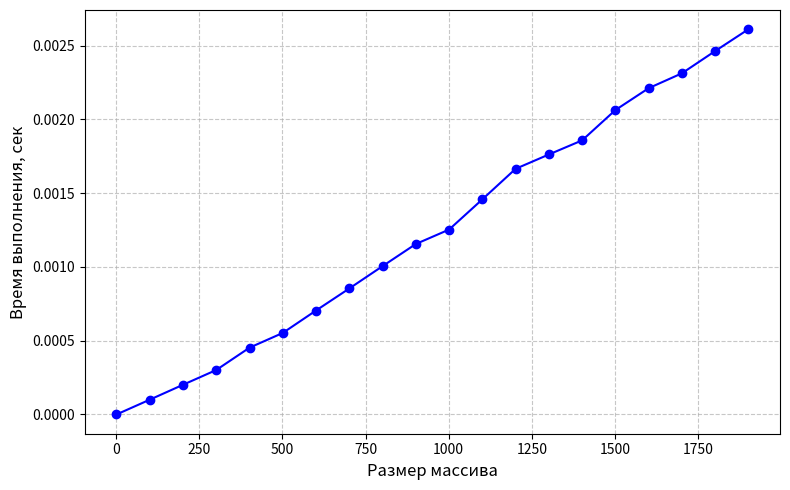

Here is the Python script that generated this plot:
import random
import time
import matplotlib.pyplot as plt


def merge_sort(array):
    if len(array) <= 1: return array

    mid = len(array) // 2
    left = merge_sort(array[:mid])
    right = merge_sort(array[mid:])

    return merge(left, right)


def merge(l, r):
    sorted_array = []
    i = j = 0

    while i < len(l) and j < len(r):
        if l[i] <= r[j]:
            sorted_array.append(l[i])
            i += 1
        else:
            sorted_array.append(r[j])
            j += 1

    sorted_array.extend(l[i:])
    sorted_array.extend(r[j:])

    return sorted_array


def array_generator(min_value=-1000, max_value=1000):
    arrays = []
    for size in range(1, 2000 + 1, 100):
        arrays.append([random.randint(min_value, max_value) for _ in range(1901)])
    return arrays


r_array = array_generator()
time_array = []
for arr in r_array:
    start_time = time.time()
    s_array = merge_sort(arr)
    end_time = time.time()
    time_array.append(end_time - start_time)


def plot(sizes, times):
    plt.figure(figsize=(8, 5))
    plt.plot(sizes, times, marker='o', linestyle='-', color='b', label='Merge Sort Execution Time')
    plt.xlabel("Размер массива", fontsize=12)
    plt.ylabel("Время выполнения, сек", fontsize=12)
    plt.grid(True, linestyle='--', alpha=0.7)
    plt.tight_layout()
    plt.show()


s = [i for i in range(1, 2000 + 1, 100)]
t = [0.0, 0.00010017156600952148, 0.00020126104354858398, 0.00030134916305541993, 0.0004527568817138672,
     0.000552511215209961, 0.0007045507431030273, 0.000853872299194336, 0.0010051965713500977, 0.001155245304107666,
     0.0012530684471130371, 0.0014577150344848634, 0.0016647696495056153, 0.0017620086669921874, 0.001857614517211914,
     0.0020629048347473146, 0.0022111773490905763, 0.0023120880126953126, 0.0024630069732666016, 0.0026106476783752442]

plot(s, t)